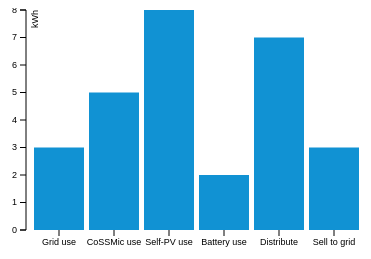
D3 v3 page, settled after 360 driven frames (6 s of simulated time); the page loaded 1 data file(s).


// ── chart.js

var margin = {top: 2, right: 2, bottom: 48, left: 28},
	width = 370 - margin.left - margin.right,
	height = 270 - margin.top - margin.bottom;

var x = d3.scale.ordinal()
	.rangeRoundBands([0, width], .1);
	
var y = d3.scale.linear()
	.range([height, 0]);
	
var xAxis = d3.svg.axis()
	.scale(x)
	.orient("bottom");
	
var yAxis = d3.svg.axis()
	.scale(y)
	.orient("left")
	.ticks(10, "kWh");
	
var chart = d3.select(".outerChart")
	.attr("width", width + margin.left + margin.right)
	.attr("height", height + margin.top + margin.bottom)
	.append("g")
	.attr("transform", "translate(" + margin.left + "," + margin.top + ")");
	
d3.tsv("values.tsv", type, function(error, values){
	x.domain(values.map(function(d) {return d.name; }));
	y.domain([0, d3.max(values, function(d) {return d.value; })]);
	
	chart.append("g")
		.attr("class", "x axis")
		.attr("transform", "translate(0," + height + ")", "rotate(-90)")
		.call(xAxis);
		
	chart.append("g")
		.attr("class", "y axis")
		.call(yAxis)
		.append("text")
		.attr("transform", "rotate(-90)")
		.attr("y", 6)
		.attr("dy", ".71em")
		.style("text-anchor", "end")
		.text("kWh");
		
	chart.selectAll(".bar")
		.data(values)
			.enter().append("rect")
		.attr("class", "bar")
		.attr("x", function(d) {return x(d.name); })
		.attr("width", x.rangeBand())
		.attr("y", function(d) {return y(d.value); })
		.attr("height", function(d) {return height - y(d.value); });
});
	
function type(d){
	d.value = +d.value;
	return d;
}

### data: values.tsv
name	value
Grid use	3
CoSSMic use	5
Self-PV use	8
Battery use	2
Distribute	7
Sell to grid	3